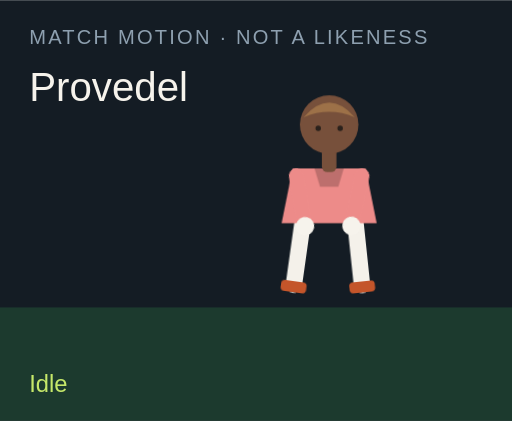
t = 0.00 s
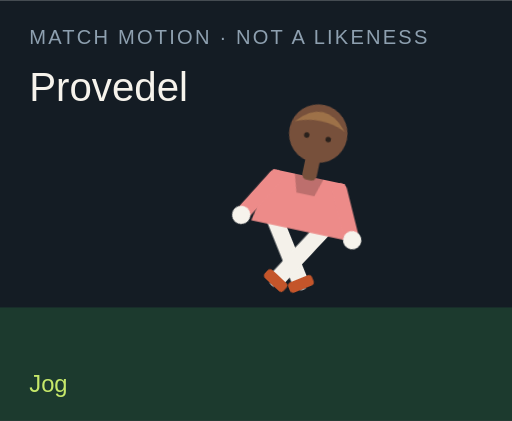
t = 1.50 s
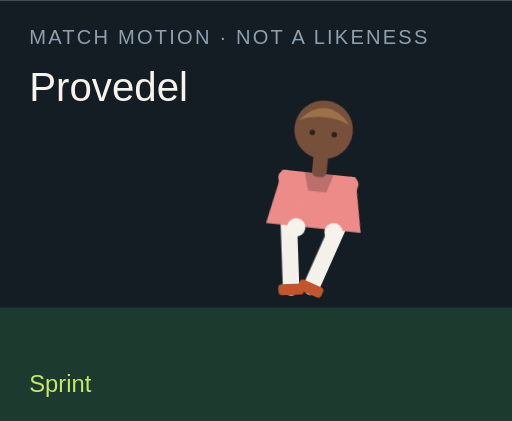
t = 3.00 s
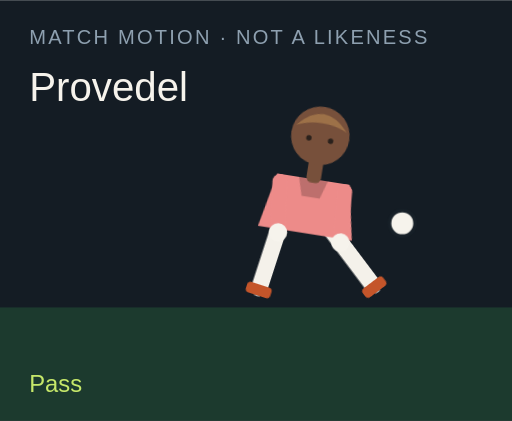
t = 4.50 s
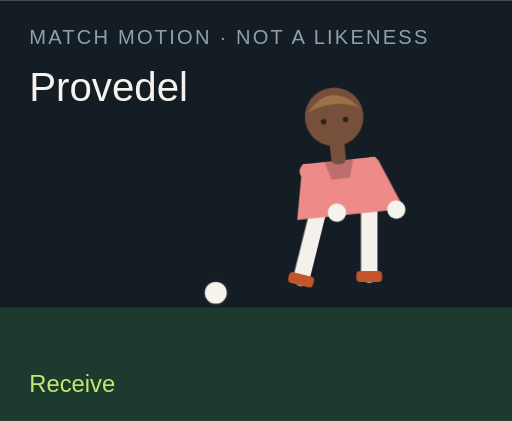
t = 6.00 s
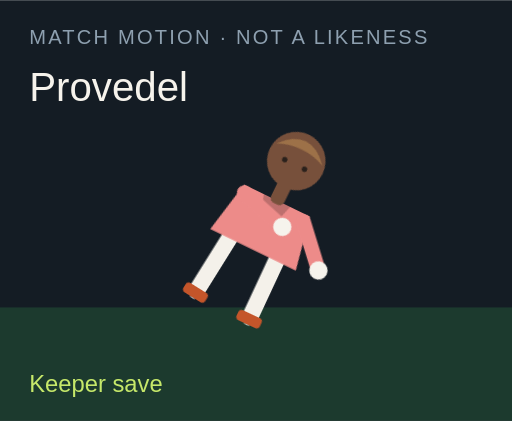
t = 7.50 s

The animated SVG that drew these frames (rendered in a browser with its animation timeline set to each time). Animation: 18 CSS @keyframes rules; one cycle of 9.00 s, repeats indefinitely.

<?xml version="1.0" encoding="UTF-8"?>
<svg xmlns="http://www.w3.org/2000/svg" viewBox="0 0 280 230" role="img">
  <style>@media (prefers-reduced-motion: reduce){animate,animateTransform{display:none}}</style>
  <rect width="280" height="230" fill="#141c24"/>
  <rect y="168" width="280" height="62" fill="#1c3a2e"/>
  <text x="16" y="24" fill="#8ea0b0" font-family="Arial,sans-serif" font-size="11" letter-spacing="1.2">MATCH MOTION · NOT A LIKENESS</text>
  <text x="16" y="55" fill="#f6f3ec" font-family="Impact,sans-serif" font-size="22">Provedel</text>
  <circle r="7" fill="#f6f3ec" stroke="#172028" stroke-width="2" id="motion-36040" cx="150" cy="160" opacity="0">
    
    
    
  </circle>
  <g transform="translate(132 40)">
    <g id="motion-36062" transform="rotate(0 48 90)">
      
      <g id="motion-36064" transform="translate(0 0)">
        
        <g transform="translate(34 78)"><g id="motion-36066" transform="rotate(8)"><path d="M0 0 V38" stroke="#f4f1ea" stroke-width="9" stroke-linecap="round"/><rect x="-7" y="36" width="14" height="6" rx="2" fill="#c4552a"/></g></g>
        <g transform="translate(62 78)"><g id="motion-36068" transform="rotate(-6)"><path d="M0 0 V38" stroke="#f4f1ea" stroke-width="9" stroke-linecap="round"/><rect x="-7" y="36" width="14" height="6" rx="2" fill="#c4552a"/></g></g>
        <path d="M28 52 h40 l6 30 H22 Z" fill="#ed8b89"/>
        <path d="M40 52 h16 l-3 10 H43 Z" fill="#000" opacity=".2"/>
        <g transform="translate(30 56)"><g id="motion-36070" transform="rotate(-10)"><path d="M0 0 V28" stroke="#ed8b89" stroke-width="8" stroke-linecap="round"/><circle cx="0" cy="28" r="5" fill="#f6f3ec"/></g></g>
        <g transform="translate(66 56)"><g id="motion-36072" transform="rotate(12)"><path d="M0 0 V28" stroke="#ed8b89" stroke-width="8" stroke-linecap="round"/><circle cx="0" cy="28" r="5" fill="#f6f3ec"/></g></g>
        <rect x="44" y="40" width="8" height="14" rx="3" fill="#77503b"/>
        <circle cx="48" cy="28" r="16" fill="#77503b"/>
        <path d="M34 24 Q48 8 62 24 Q48 18 34 24" fill="#9d7148"/>
        <circle cx="42" cy="30" r="1.5" fill="#2a211c"/><circle cx="54" cy="30" r="1.5" fill="#2a211c"/>
      </g>
    </g>
  </g>
  <text x="16" y="214" fill="#c6e86a" font-family="Arial,sans-serif" font-size="13" opacity="1" id="motion-36044">Idle</text><text x="16" y="214" fill="#c6e86a" font-family="Arial,sans-serif" font-size="13" opacity="0" id="motion-36046">Jog</text><text x="16" y="214" fill="#c6e86a" font-family="Arial,sans-serif" font-size="13" opacity="0" id="motion-36048">Sprint</text><text x="16" y="214" fill="#c6e86a" font-family="Arial,sans-serif" font-size="13" opacity="0" id="motion-36050">Dribble</text><text x="16" y="214" fill="#c6e86a" font-family="Arial,sans-serif" font-size="13" opacity="0" id="motion-36052">Pass</text><text x="16" y="214" fill="#c6e86a" font-family="Arial,sans-serif" font-size="13" opacity="0" id="motion-36054">Shoot</text><text x="16" y="214" fill="#c6e86a" font-family="Arial,sans-serif" font-size="13" opacity="0" id="motion-36056">Receive</text><text x="16" y="214" fill="#c6e86a" font-family="Arial,sans-serif" font-size="13" opacity="0" id="motion-36058">Keeper save</text><text x="16" y="214" fill="#c6e86a" font-family="Arial,sans-serif" font-size="13" opacity="0" id="motion-36060">Gloves up</text>
<style>@keyframes track-36041{0%{cx:150px}11.1%{cx:156px}22.2%{cx:164px}33.300000000000004%{cx:142px}44.4%{cx:190px}55.60000000000001%{cx:250px}66.7%{cx:118px}77.8%{cx:150px}88.9%{cx:150px}100%{cx:150px}}@keyframes track-36042{0%{cy:160px}11.1%{cy:158px}22.2%{cy:154px}33.300000000000004%{cy:156px}44.4%{cy:148px}55.60000000000001%{cy:96px}66.7%{cy:160px}77.8%{cy:160px}88.9%{cy:160px}100%{cy:160px}}@keyframes track-36043{0%{opacity:0}11.1%{opacity:0}22.2%{opacity:0}33.300000000000004%{opacity:1}44.4%{opacity:1}55.60000000000001%{opacity:1}66.7%{opacity:1}77.8%{opacity:0}88.9%{opacity:0}100%{opacity:0}}@keyframes track-36045{0%{opacity:1}11.1%{opacity:0}22.2%{opacity:0}33.300000000000004%{opacity:0}44.4%{opacity:0}55.60000000000001%{opacity:0}66.7%{opacity:0}77.8%{opacity:0}88.9%{opacity:0}100%{opacity:1}}@keyframes track-36047{0%{opacity:0}11.1%{opacity:1}22.2%{opacity:0}33.300000000000004%{opacity:0}44.4%{opacity:0}55.60000000000001%{opacity:0}66.7%{opacity:0}77.8%{opacity:0}88.9%{opacity:0}100%{opacity:0}}@keyframes track-36049{0%{opacity:0}11.1%{opacity:0}22.2%{opacity:1}33.300000000000004%{opacity:0}44.4%{opacity:0}55.60000000000001%{opacity:0}66.7%{opacity:0}77.8%{opacity:0}88.9%{opacity:0}100%{opacity:0}}@keyframes track-36051{0%{opacity:0}11.1%{opacity:0}22.2%{opacity:0}33.300000000000004%{opacity:1}44.4%{opacity:0}55.60000000000001%{opacity:0}66.7%{opacity:0}77.8%{opacity:0}88.9%{opacity:0}100%{opacity:0}}@keyframes track-36053{0%{opacity:0}11.1%{opacity:0}22.2%{opacity:0}33.300000000000004%{opacity:0}44.4%{opacity:1}55.60000000000001%{opacity:0}66.7%{opacity:0}77.8%{opacity:0}88.9%{opacity:0}100%{opacity:0}}@keyframes track-36055{0%{opacity:0}11.1%{opacity:0}22.2%{opacity:0}33.300000000000004%{opacity:0}44.4%{opacity:0}55.60000000000001%{opacity:1}66.7%{opacity:0}77.8%{opacity:0}88.9%{opacity:0}100%{opacity:0}}@keyframes track-36057{0%{opacity:0}11.1%{opacity:0}22.2%{opacity:0}33.300000000000004%{opacity:0}44.4%{opacity:0}55.60000000000001%{opacity:0}66.7%{opacity:1}77.8%{opacity:0}88.9%{opacity:0}100%{opacity:0}}@keyframes track-36059{0%{opacity:0}11.1%{opacity:0}22.2%{opacity:0}33.300000000000004%{opacity:0}44.4%{opacity:0}55.60000000000001%{opacity:0}66.7%{opacity:0}77.8%{opacity:1}88.9%{opacity:0}100%{opacity:0}}@keyframes track-36061{0%{opacity:0}11.1%{opacity:0}22.2%{opacity:0}33.300000000000004%{opacity:0}44.4%{opacity:0}55.60000000000001%{opacity:0}66.7%{opacity:0}77.8%{opacity:0}88.9%{opacity:1}100%{opacity:0}}@keyframes track-36063{0%{transform:rotate(0deg)}11.1%{transform:rotate(8deg)}22.2%{transform:rotate(16deg)}33.300000000000004%{transform:rotate(6deg)}44.4%{transform:rotate(4deg)}55.60000000000001%{transform:rotate(14deg)}66.7%{transform:rotate(-6deg)}77.8%{transform:rotate(52deg)}88.9%{transform:rotate(0deg)}100%{transform:rotate(0deg)}}@keyframes track-36065{0%{transform:translate(0px,0px)}11.1%{transform:translate(0px,-3px)}22.2%{transform:translate(0px,-6px)}33.300000000000004%{transform:translate(0px,-2px)}44.4%{transform:translate(0px,2px)}55.60000000000001%{transform:translate(0px,-4px)}66.7%{transform:translate(0px,1px)}77.8%{transform:translate(0px,16px)}88.9%{transform:translate(0px,-12px)}100%{transform:translate(0px,0px)}}@keyframes track-36067{0%{transform:rotate(8deg)}11.1%{transform:rotate(-26deg)}22.2%{transform:rotate(-42deg)}33.300000000000004%{transform:rotate(-8deg)}44.4%{transform:rotate(6deg)}55.60000000000001%{transform:rotate(12deg)}66.7%{transform:rotate(20deg)}77.8%{transform:rotate(18deg)}88.9%{transform:rotate(-6deg)}100%{transform:rotate(8deg)}}@keyframes track-36069{0%{transform:rotate(-6deg)}11.1%{transform:rotate(24deg)}22.2%{transform:rotate(38deg)}33.300000000000004%{transform:rotate(18deg)}44.4%{transform:rotate(-38deg)}55.60000000000001%{transform:rotate(-54deg)}66.7%{transform:rotate(6deg)}77.8%{transform:rotate(-8deg)}88.9%{transform:rotate(6deg)}100%{transform:rotate(-6deg)}}@keyframes track-36071{0%{transform:rotate(-10deg)}11.1%{transform:rotate(24deg)}22.2%{transform:rotate(36deg)}33.300000000000004%{transform:rotate(-18deg)}44.4%{transform:rotate(10deg)}55.60000000000001%{transform:rotate(-24deg)}66.7%{transform:rotate(-30deg)}77.8%{transform:rotate(-70deg)}88.9%{transform:rotate(-78deg)}100%{transform:rotate(-10deg)}}@keyframes track-36073{0%{transform:rotate(12deg)}11.1%{transform:rotate(-20deg)}22.2%{transform:rotate(-32deg)}33.300000000000004%{transform:rotate(14deg)}44.4%{transform:rotate(-26deg)}55.60000000000001%{transform:rotate(18deg)}66.7%{transform:rotate(-22deg)}77.8%{transform:rotate(-8deg)}88.9%{transform:rotate(-78deg)}100%{transform:rotate(12deg)}}@media(prefers-reduced-motion:no-preference){#motion-36040{animation:track-36041 9s linear infinite both,track-36042 9s linear infinite both,track-36043 9s steps(1,end) infinite both}#motion-36044{animation:track-36045 9s steps(1,end) infinite both}#motion-36046{animation:track-36047 9s steps(1,end) infinite both}#motion-36048{animation:track-36049 9s steps(1,end) infinite both}#motion-36050{animation:track-36051 9s steps(1,end) infinite both}#motion-36052{animation:track-36053 9s steps(1,end) infinite both}#motion-36054{animation:track-36055 9s steps(1,end) infinite both}#motion-36056{animation:track-36057 9s steps(1,end) infinite both}#motion-36058{animation:track-36059 9s steps(1,end) infinite both}#motion-36060{animation:track-36061 9s steps(1,end) infinite both}#motion-36062{animation:track-36063 9s linear infinite both}#motion-36064{animation:track-36065 9s linear infinite both}#motion-36066{animation:track-36067 9s linear infinite both}#motion-36068{animation:track-36069 9s linear infinite both}#motion-36070{animation:track-36071 9s linear infinite both}#motion-36072{animation:track-36073 9s linear infinite both}}</style></svg>
